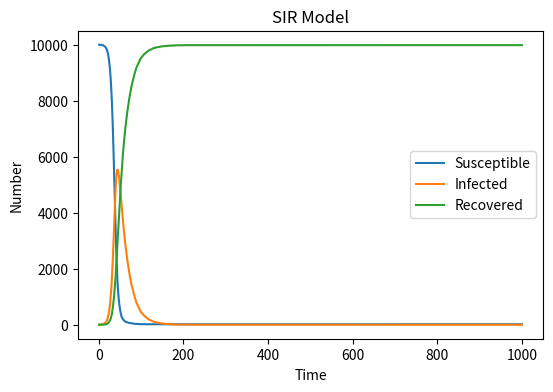

Source code (Python):
import numpy as np
import matplotlib.pyplot as plt  # Import libraries

# Define variables
total = 10000
susceptible = 9999
infected = 1
recovered = 0
beta = 0.3
gamma = 0.05 
# Lists to store counts over time
all_susceptible = [susceptible]
all_infected = [infected]
all_recovered = [recovered]
# Simulate the SIR model over time
for time in range(1, 1000):
    # Calculate probabilities of infection and recovery
    probability_infected = beta * all_infected[-1] / (total - 1)
    probability_recovered = gamma
    
    # Simulate new infections and recoveries
    new_infected = np.random.choice(range(2), all_susceptible[-1], p=[1 - probability_infected, probability_infected]).sum()
    new_recovered = np.random.choice(range(2), all_infected[-1], p=[1 - probability_recovered, probability_recovered]).sum()
    # Update counts
    all_susceptible.append(all_susceptible[-1] - new_infected)
    all_infected.append(all_infected[-1] + new_infected - new_recovered)
    all_recovered.append(all_recovered[-1] + new_recovered)
# Plot the SIR model results
plt.figure(figsize=(6, 4), dpi=150)
plt.plot(range(1, 1001), all_susceptible, label="Susceptible")
plt.plot(range(1, 1001), all_infected, label="Infected")
plt.plot(range(1, 1001), all_recovered, label="Recovered")
plt.xlabel("Time")
plt.ylabel("Number")
plt.title("SIR Model")
plt.legend(["Susceptible", "Infected", "Recovered"])
plt.savefig("SIR Model.png", format="png")
plt.show()
plt.clf()  # Clear the plot to avoid overlapping figures
